5-way image classification set "images" from GitHub (Maria-120904/Lane-Detection); label vocabulary: intersection, left curve, no visible path, right curve, straight.

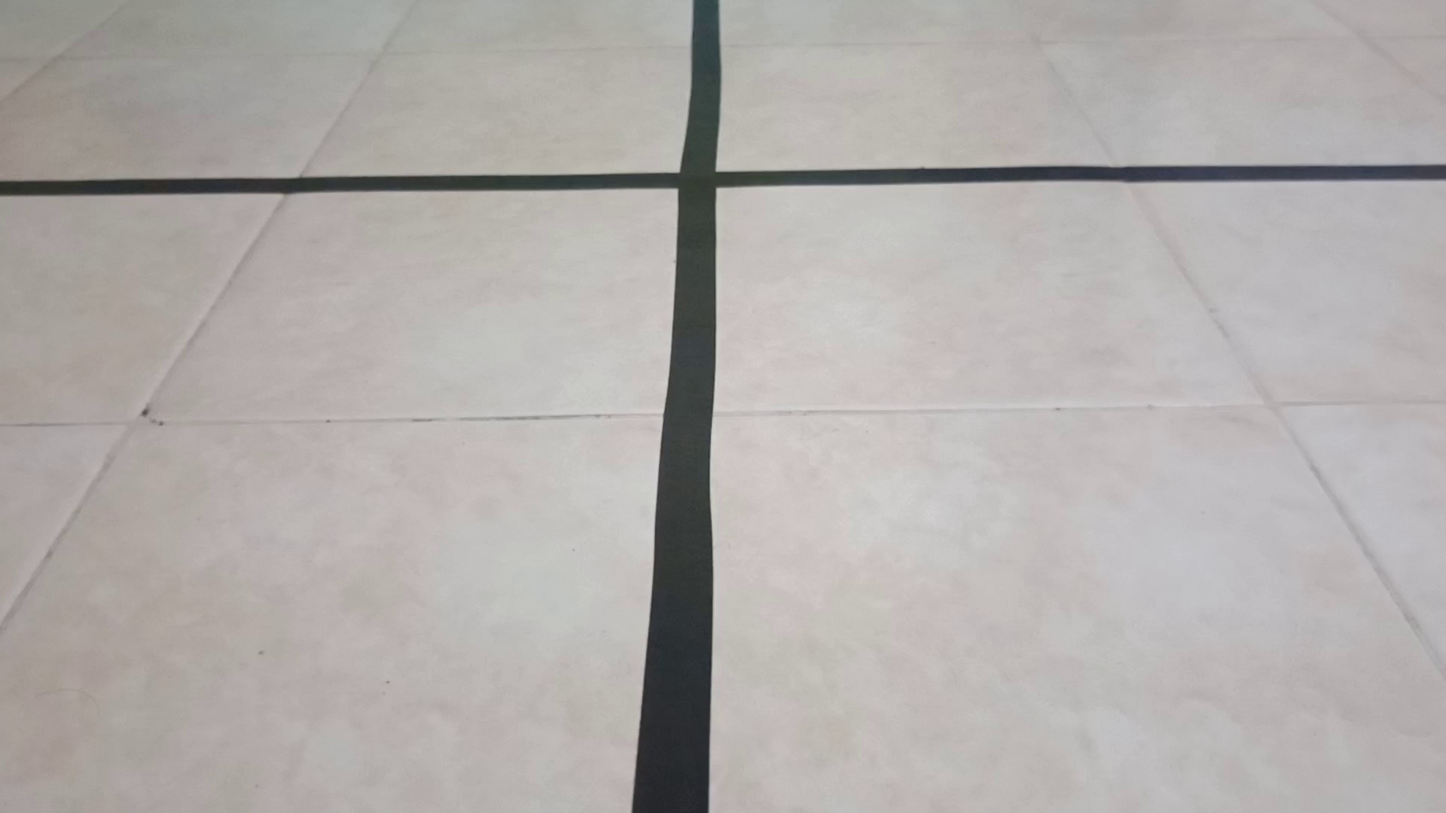
Label: intersection

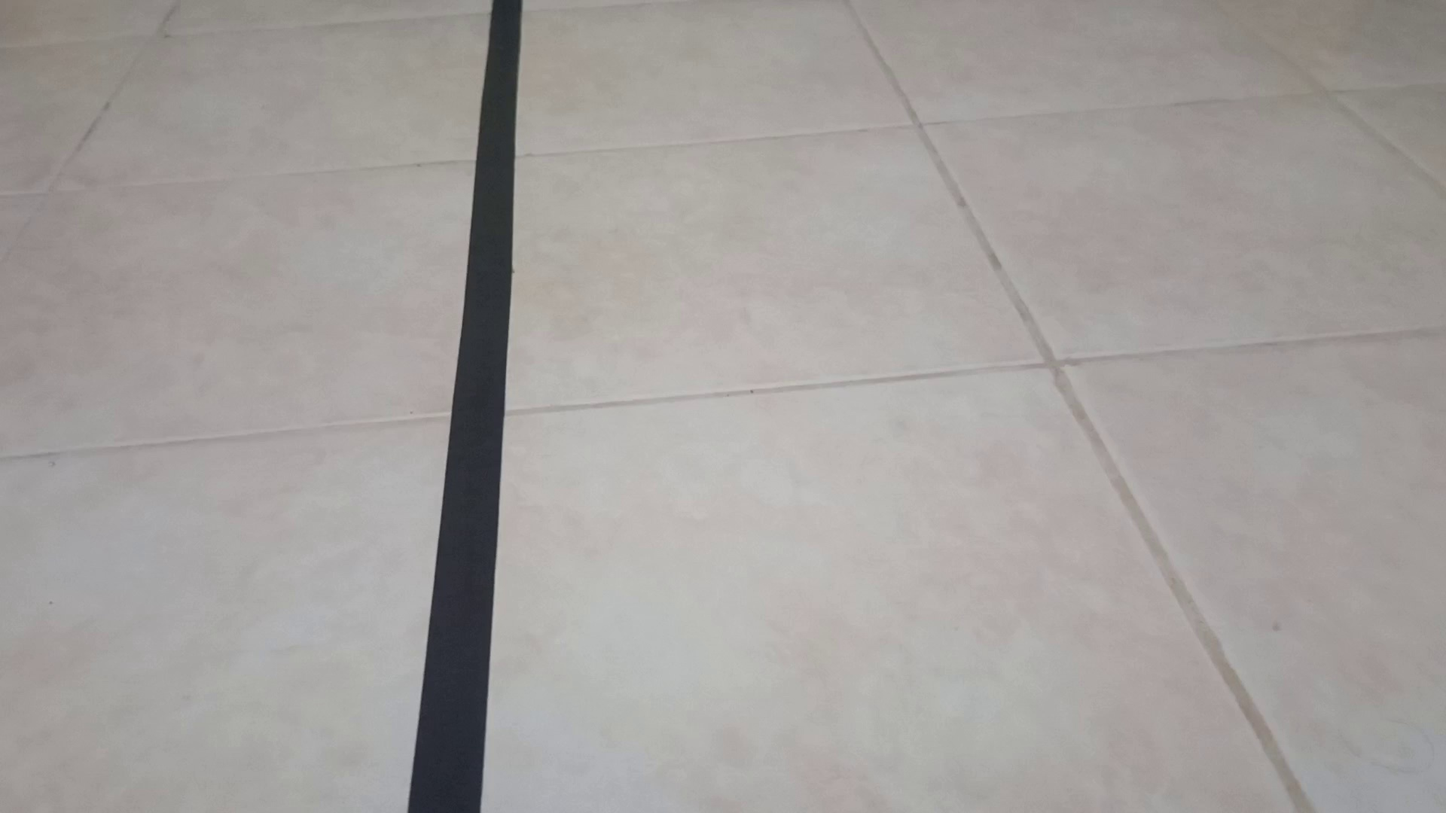
Label: straight

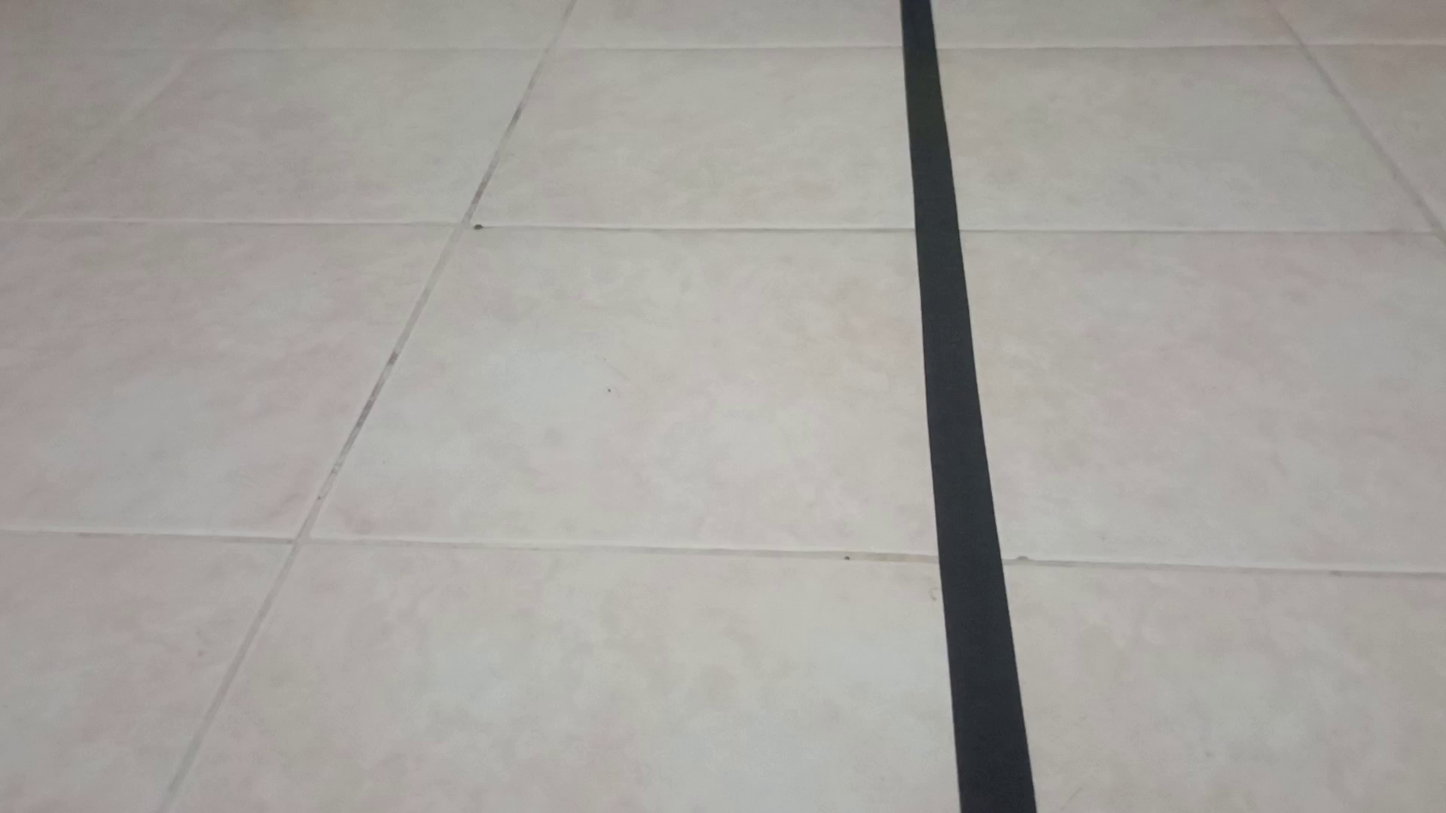
Label: straight

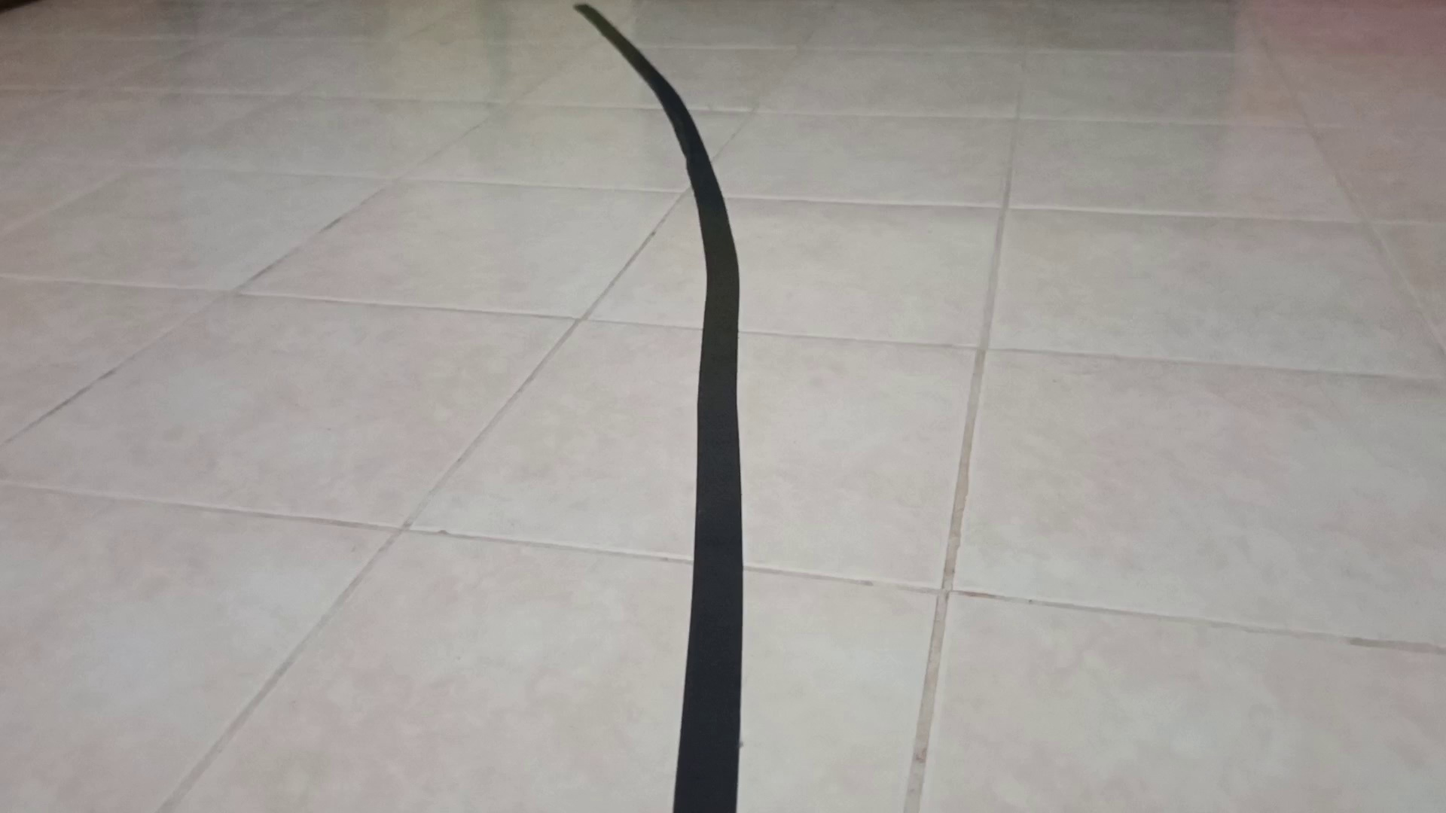
Label: left curve

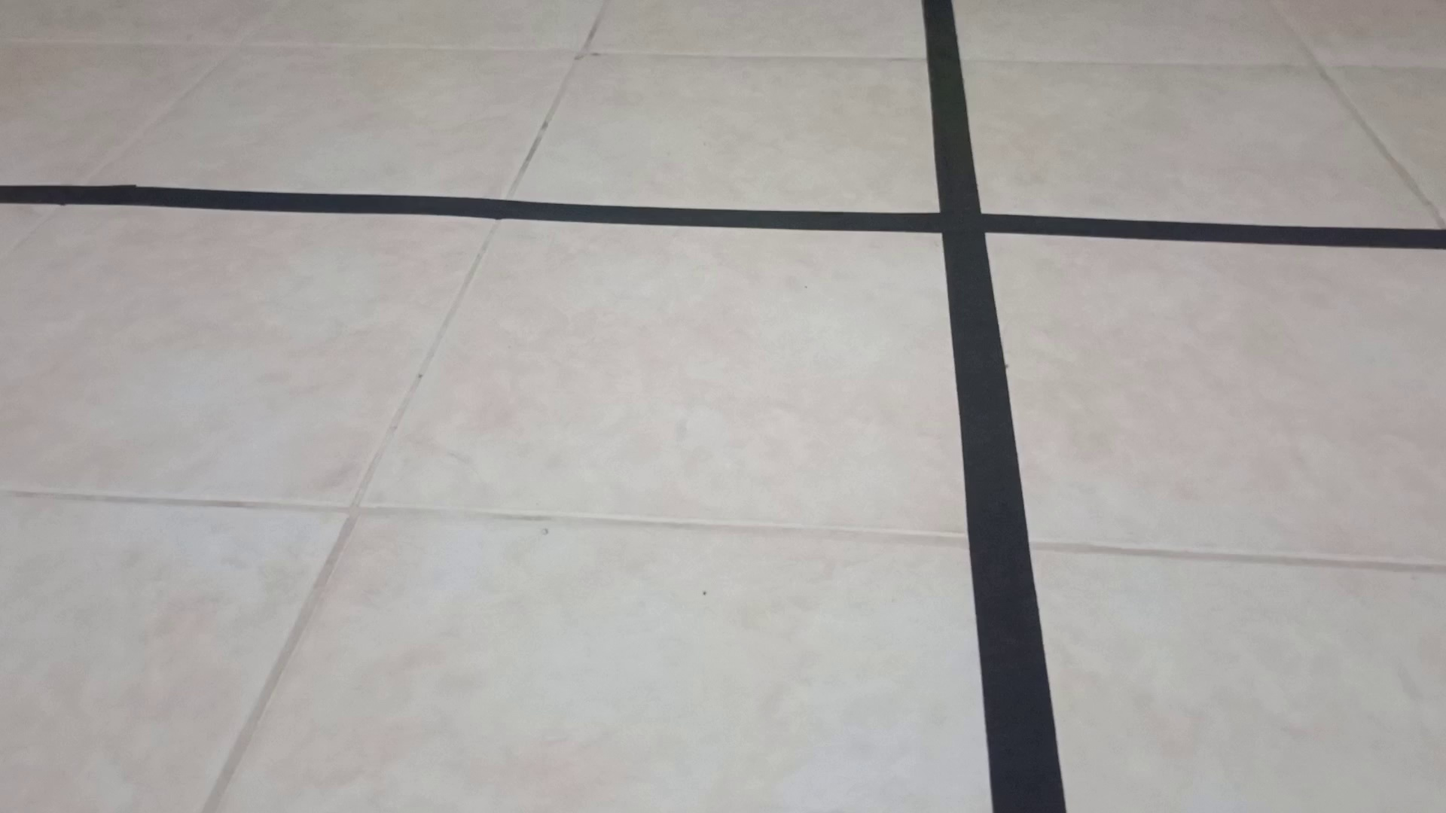
Label: intersection

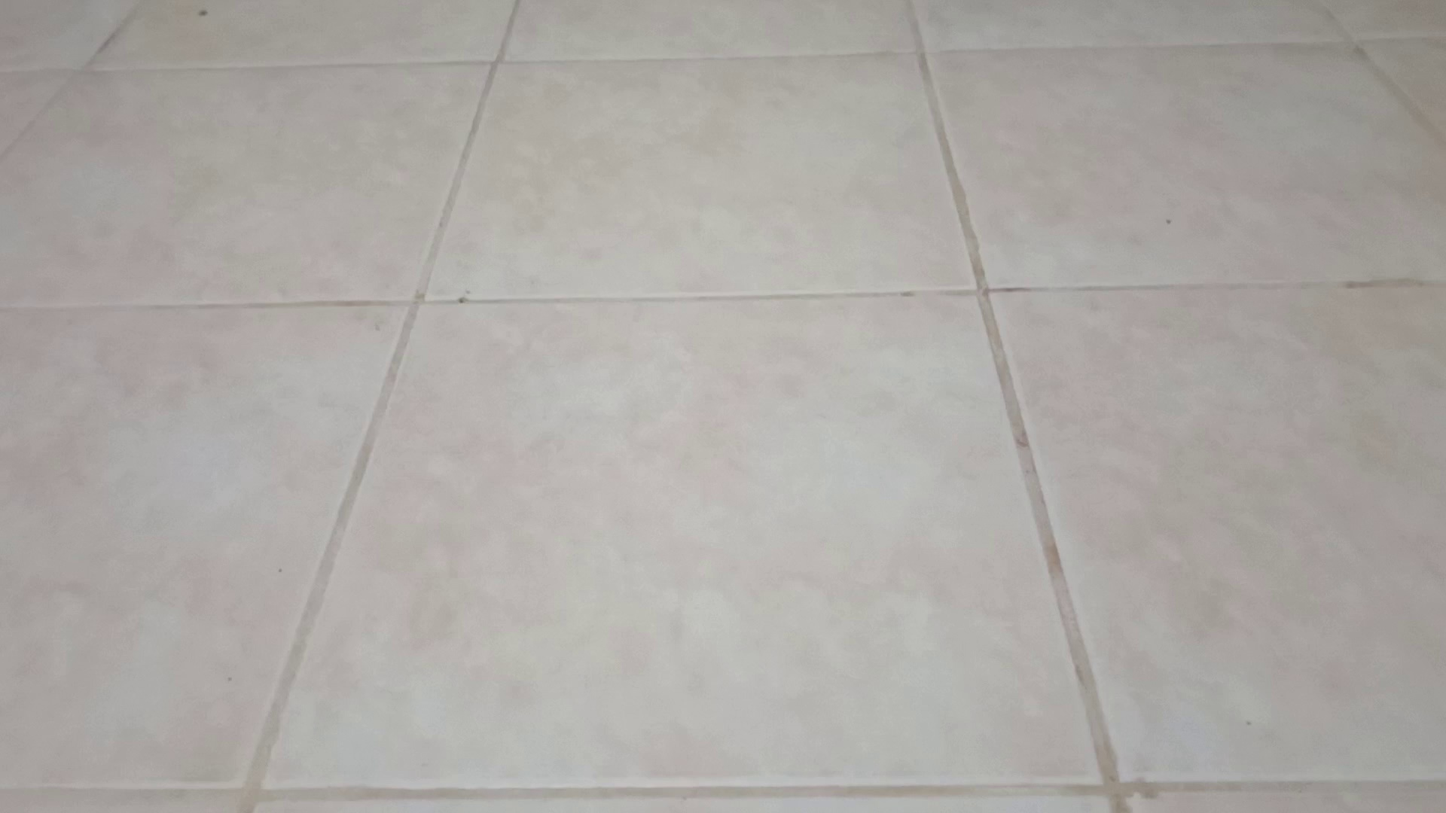
Label: no visible path
